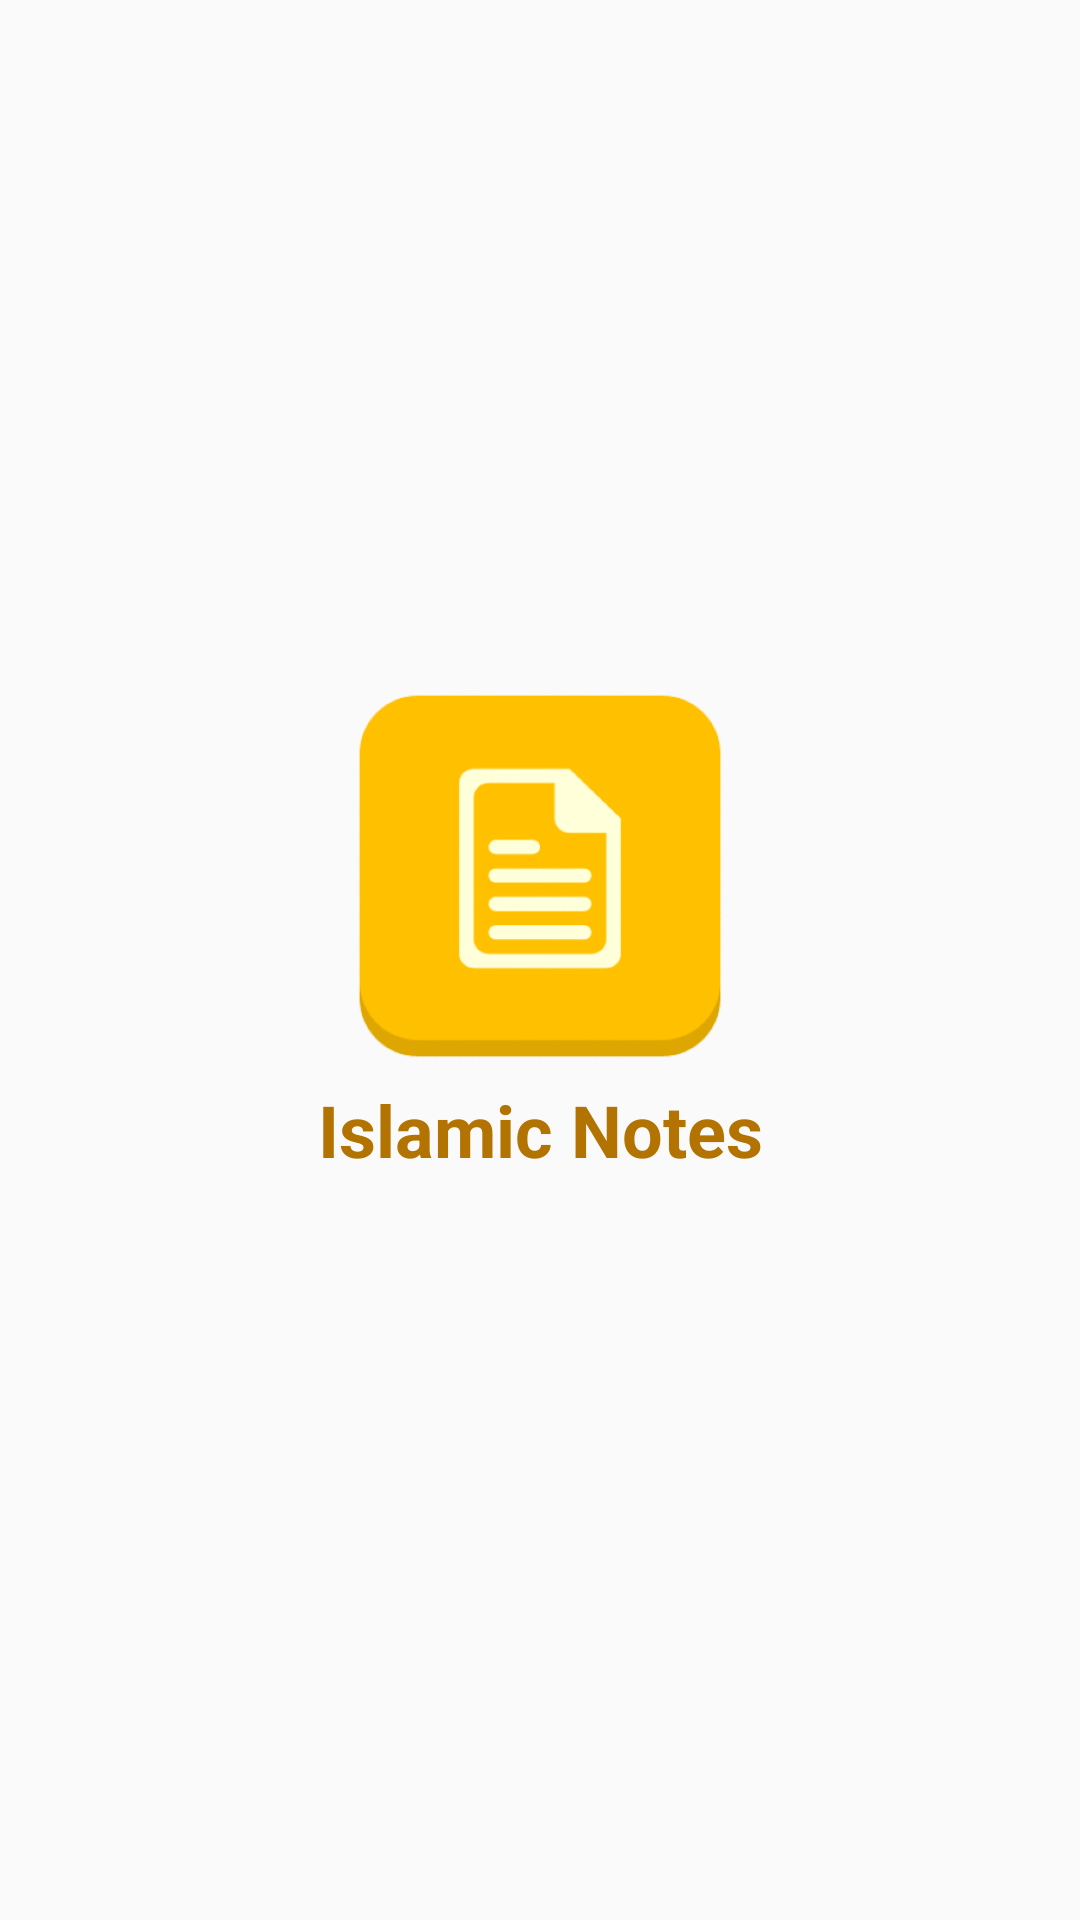

Here is an Android app screen rendered from its layout file. Give the layout XML and the strings, colors and styles it references.
<!-- AndroidManifest.xml: application theme Theme.Notepad -->
<!-- res/layout/activity_splash_screen.xml -->
<?xml version="1.0" encoding="utf-8"?>
<androidx.constraintlayout.widget.ConstraintLayout xmlns:android="http://schemas.android.com/apk/res/android"
    xmlns:app="http://schemas.android.com/apk/res-auto"
    xmlns:tools="http://schemas.android.com/tools"
    android:layout_width="match_parent"
    android:layout_height="match_parent"
    tools:context=".ui.SplashScreen">

    <ImageView
        android:id="@+id/img_logo"
        android:layout_width="0dp"
        android:layout_height="0dp"
        android:layout_margin="96dp"
        android:src="@drawable/logo"
        app:layout_constraintBottom_toBottomOf="parent"
        app:layout_constraintDimensionRatio="1:1"
        app:layout_constraintLeft_toLeftOf="parent"
        app:layout_constraintRight_toRightOf="parent"
        app:layout_constraintTop_toTopOf="parent"
        app:layout_constraintVertical_bias="0.4" />

    <TextView
        android:layout_width="wrap_content"
        android:layout_height="wrap_content"
        android:layout_marginTop="-16dp"
        android:text="@string/app_name"
        android:textColor="@color/primary_dark"
        android:textSize="24dp"
        android:textStyle="bold"
        app:layout_constraintLeft_toLeftOf="parent"
        app:layout_constraintRight_toRightOf="parent"
        app:layout_constraintTop_toBottomOf="@+id/img_logo" />

</androidx.constraintlayout.widget.ConstraintLayout>
<!-- resources referenced by this layout -->
<resources>
  <color name="primary_dark">#B37300</color>
  <!-- drawable logo: png bitmap (drawable, 24981 bytes) -->
  <string name="app_name">Islamic Notes</string>
  <style name="Theme.Notepad" parent="Theme.AppCompat.DayNight.DarkActionBar">
          
          <item name="colorPrimary">@color/primary</item>
          <item name="colorPrimaryVariant">@color/primary_dark</item>
          <item name="colorOnPrimary">@color/white</item>
          
          <item name="colorSecondary">@color/primary</item>
          <item name="colorSecondaryVariant">@color/primary_dark</item>
          <item name="colorOnSecondary">@color/black</item>
          
          <item name="android:statusBarColor" tools:targetApi="l">?attr/colorPrimaryVariant</item>
          
      </style>
  <color name="primary">#FFBF00</color>
  <color name="white">#FFFFFFFF</color>
  <color name="black">#FF000000</color>
</resources>
